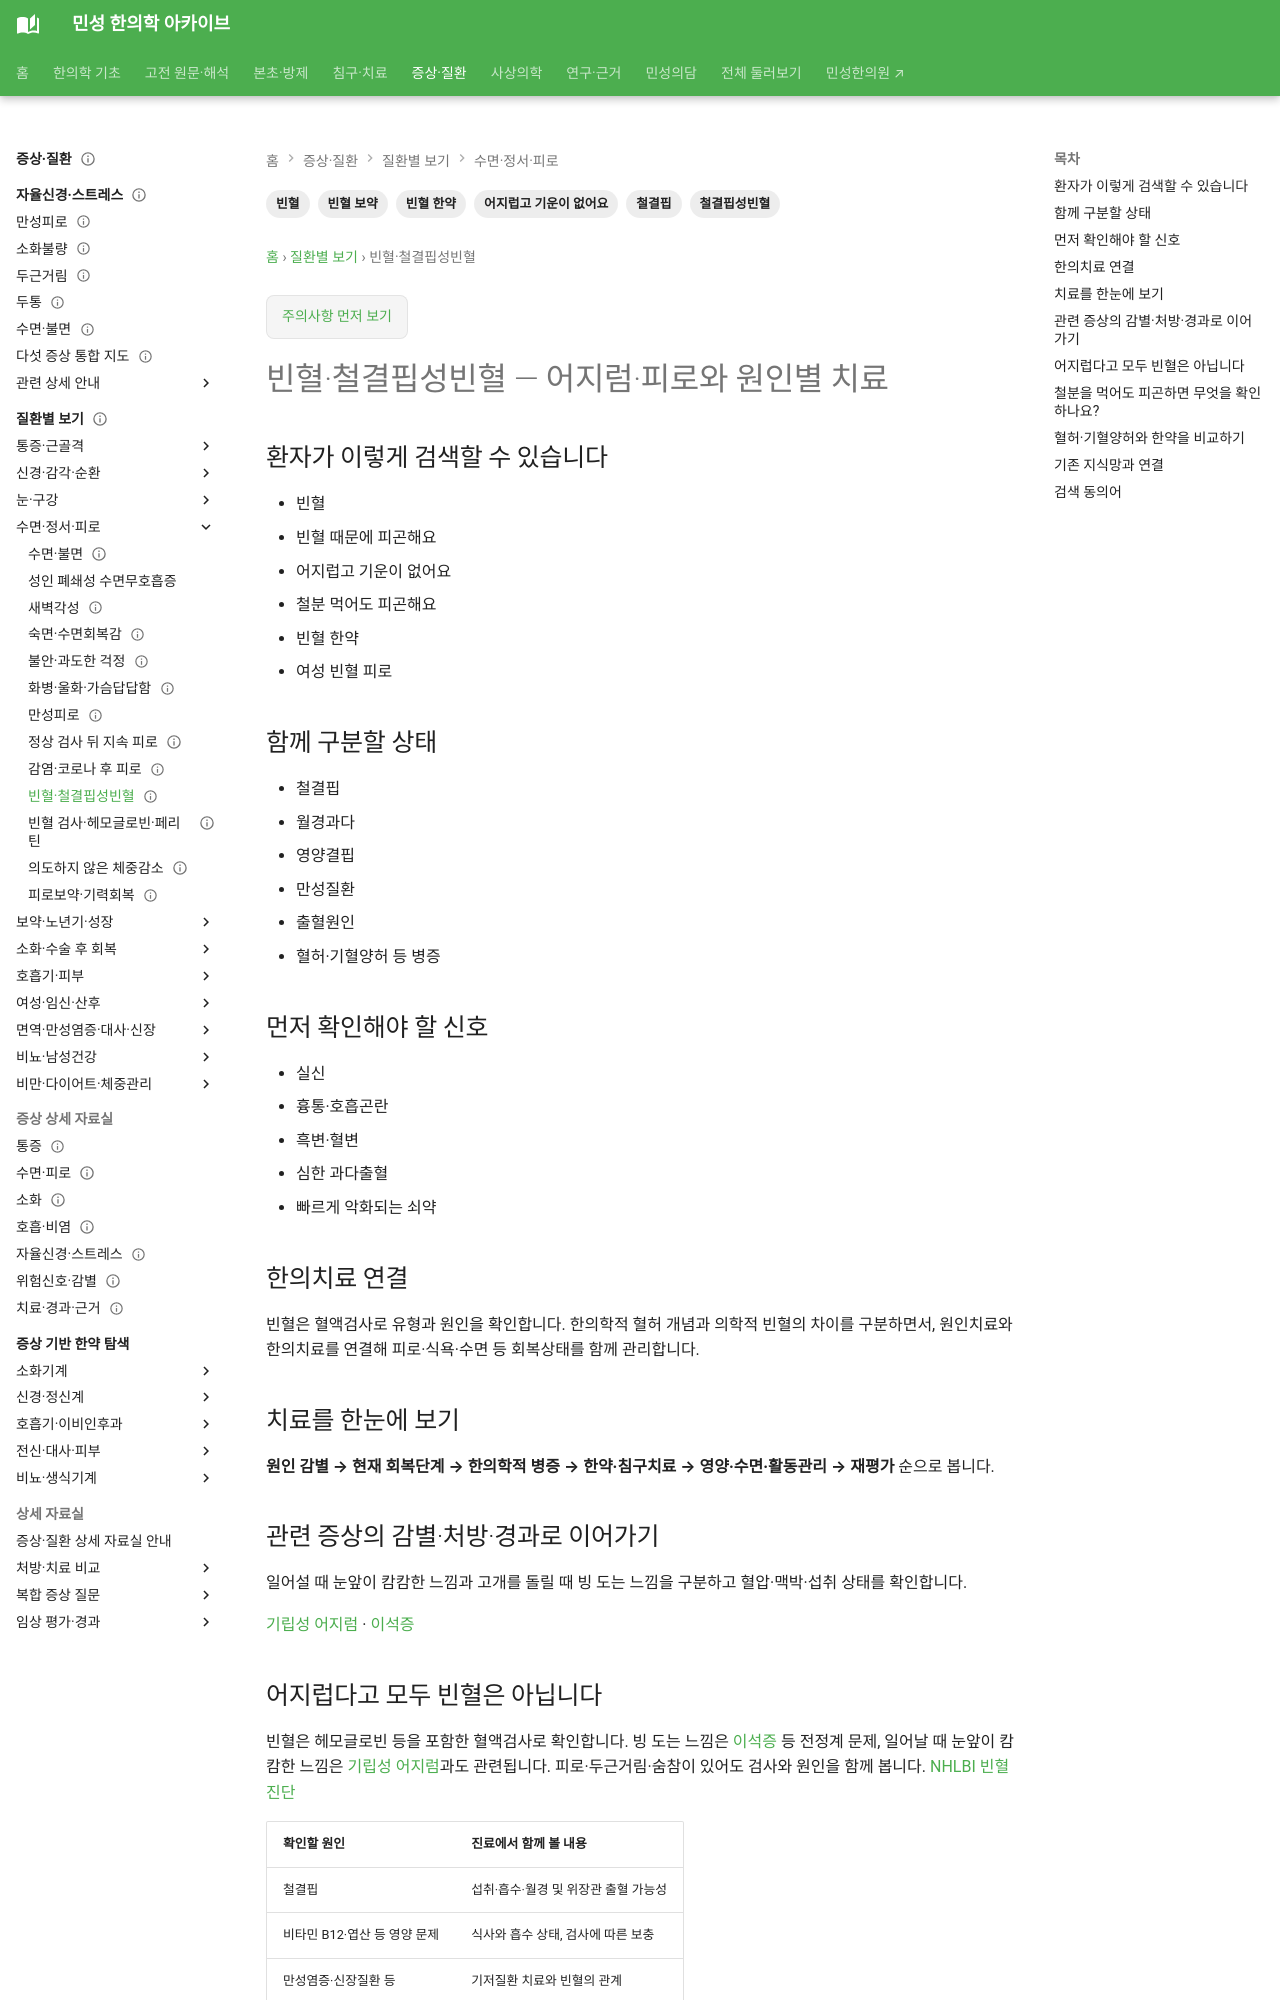

repository: joowon1111/minseong-korean-medicine-wiki · page: conditions/anemia-fatigue/index.html · generator: mkdocs

---
title: 빈혈·어지럼·피로
description: 빈혈·어지럼·피로을 환자 검색어에서 감별·위험신호·한의치료까지 연결합니다.
tags: [질환증상, 환자검색, 회복]
status: 검토완료
last_reviewed: 2026-08-21
---
# 빈혈·어지럼·피로

## 환자가 이렇게 검색할 수 있습니다

- 빈혈
- 빈혈 때문에 피곤해요
- 어지럽고 기운이 없어요
- 철분 먹어도 피곤해요
- 빈혈 한약
- 여성 빈혈 피로

## 함께 구분할 상태

- 철결핍
- 월경과다
- 영양결핍
- 만성질환
- 출혈원인
- 혈허·기혈양허 등 병증

## 먼저 확인해야 할 신호

- 실신
- 흉통·호흡곤란
- 흑변·혈변
- 심한 과다출혈
- 빠르게 악화되는 쇠약

## 한의치료 연결

빈혈은 혈액검사와 원인확인이 우선입니다. 한의학적 혈허 개념과 의학적 빈혈을 동일시하지 않고, 원인치료와 함께 피로·식욕·수면 등 회복상태를 보조적으로 관리합니다.
